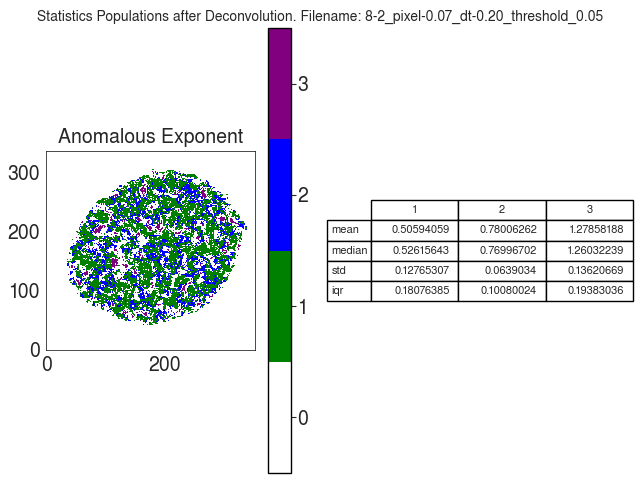

Source data for this figure (header and first rows):
A
, 1, 2, 3
mean, 0.5059, 0.7801, 1.279
median, 0.5262, 0.77, 1.26
std, 0.1277, 0.0639, 0.1362
iqr, 0.1808, 0.1008, 0.1938
